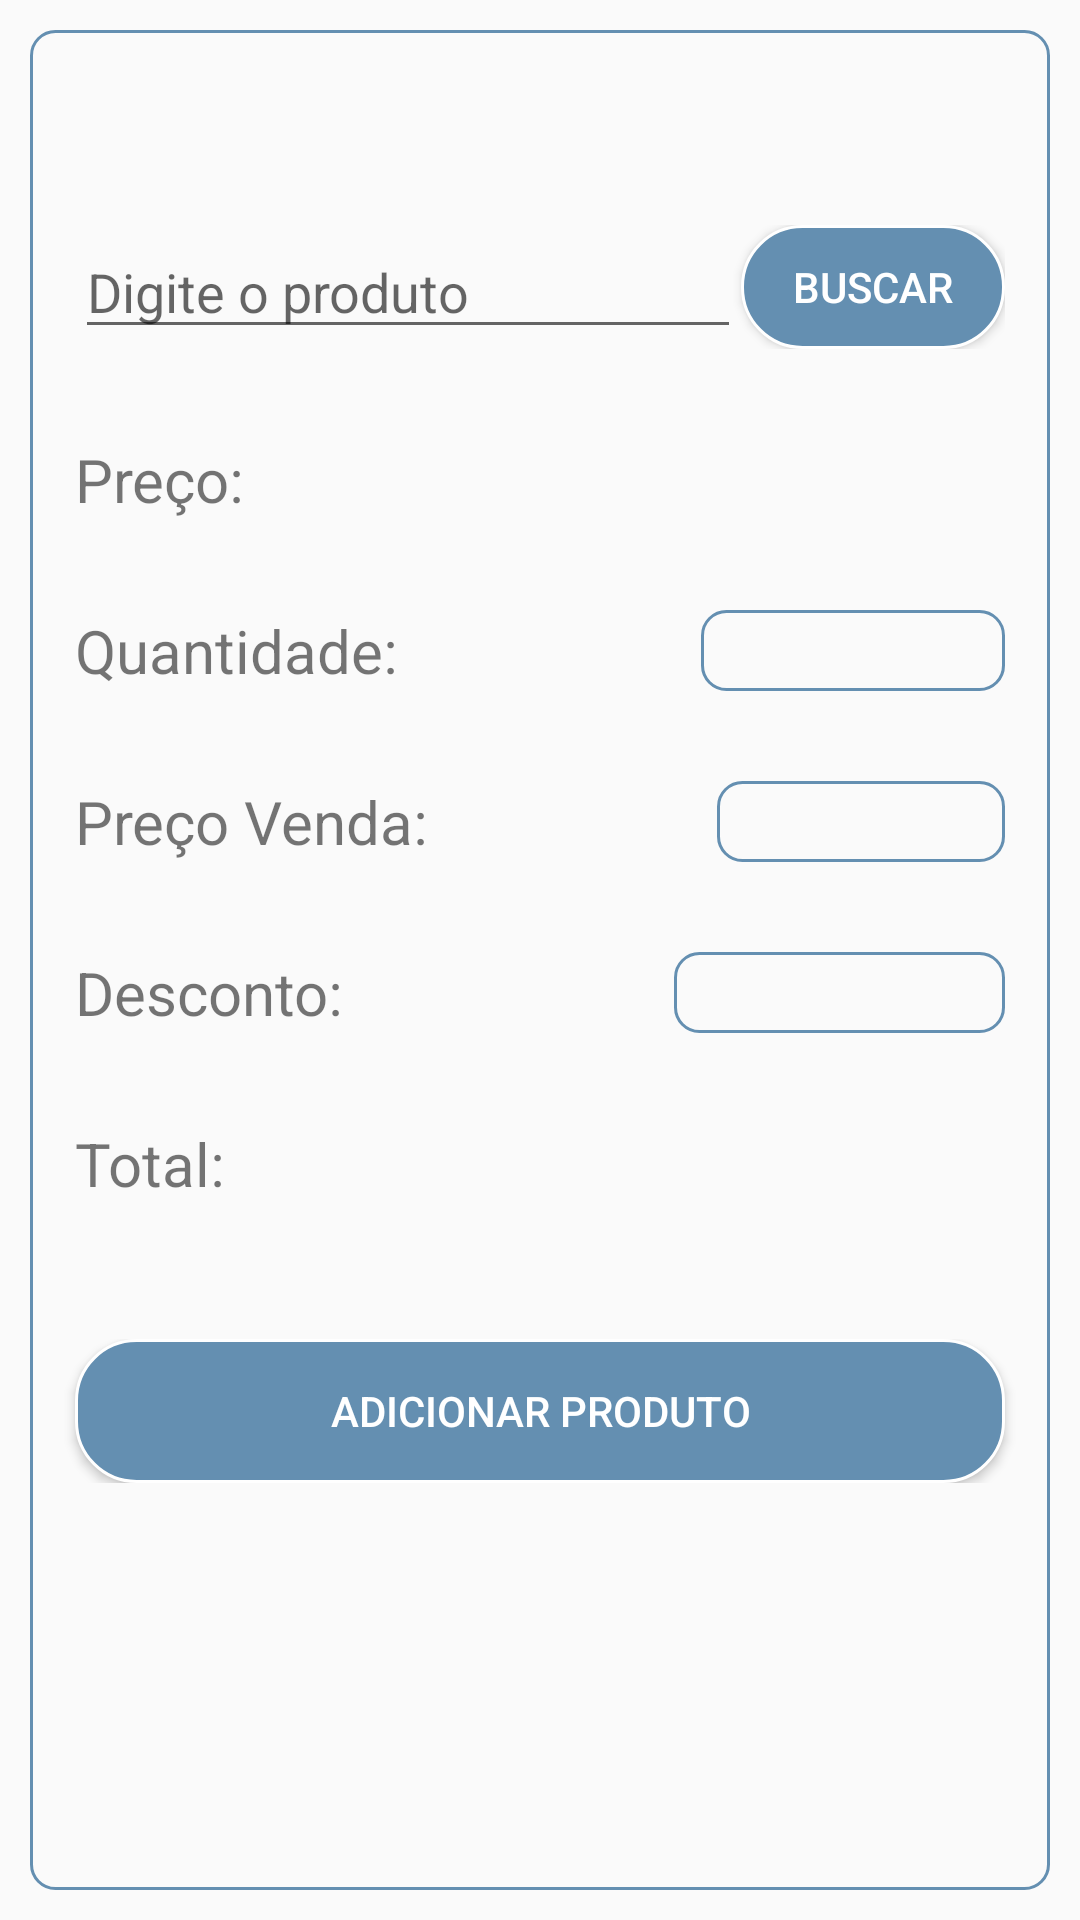

Here is an Android app screen rendered from its layout file. Give the layout XML and the strings, colors and styles it references.
<!-- AndroidManifest.xml: application theme AppTheme -->
<!-- res/layout/dialog_add_editar_produto_pedido.xml -->
<?xml version="1.0" encoding="utf-8"?>
<LinearLayout
    xmlns:android="http://schemas.android.com/apk/res/android"
    android:layout_width="match_parent"
    android:layout_height="match_parent"
    android:orientation="vertical">

    <LinearLayout
        android:layout_width="match_parent"
        android:layout_height="match_parent"
        android:layout_margin="10dp"
        android:orientation="vertical"
        android:paddingTop="50dp"
        android:background="@drawable/bordaslistapedidos">
        <LinearLayout
            android:layout_width="match_parent"
            android:layout_height="wrap_content"
            android:layout_margin="15dp"
            android:orientation="horizontal">
            <EditText android:id="@+id/digitarProduto"
                android:layout_width="match_parent"
                android:layout_height="wrap_content"
                android:hint="Digite o produto"
                android:completionThreshold="1"
                android:layout_weight="0.5"/>
            <Button android:id="@+id/btBuscarDescricao"
                android:layout_width="wrap_content"
                android:layout_height="match_parent"
                android:text="Buscar"
                android:textColor="#fff"
                android:background="@drawable/botoes_acoes_principais"
                android:layout_weight="0"/>
        </LinearLayout>
        <LinearLayout
            android:layout_width="match_parent"
            android:layout_height="wrap_content"
            android:layout_margin="15dp">
            <TextView
                android:layout_width="wrap_content"
                android:layout_height="wrap_content"
                android:layout_weight="0.5"
                android:text="Preço:"
                android:textSize="20sp"/>
            <TextView android:id="@+id/idPrecoProduto"
                android:layout_width="wrap_content"
                android:layout_height="wrap_content"
                android:layout_weight="0.5"
                android:textSize="20sp"/>

        </LinearLayout>
        <LinearLayout
            android:layout_width="match_parent"
            android:layout_height="wrap_content"
            android:layout_margin="15dp">
            <TextView
                android:layout_width="wrap_content"
                android:layout_height="wrap_content"
                android:layout_weight="0.5"
                android:text="Quantidade:"
                android:textSize="20sp"/>
            <EditText android:id="@+id/idQuantidade"
                android:layout_width="wrap_content"
                android:layout_height="wrap_content"
                android:layout_weight="0.5"
                android:textSize="20sp"
                android:inputType="number"
                android:textAlignment="center"
                android:background="@drawable/bordaslistapedidos"/>

        </LinearLayout>
        <LinearLayout
            android:layout_width="match_parent"
            android:layout_height="wrap_content"
            android:layout_margin="15dp">
            <TextView
                android:layout_width="wrap_content"
                android:layout_height="wrap_content"
                android:layout_weight="0.5"
                android:text="Preço Venda:"
                android:textSize="20sp"/>
            <EditText android:id="@+id/idPrecoVenda"
                android:layout_width="wrap_content"
                android:layout_height="wrap_content"
                android:layout_weight="0.5"
                android:textSize="20sp"
                android:inputType="numberDecimal"
                android:textAlignment="center"
                android:background="@drawable/bordaslistapedidos"/>

        </LinearLayout>
        <LinearLayout
            android:layout_width="match_parent"
            android:layout_height="wrap_content"
            android:layout_margin="15dp">
            <TextView
                android:layout_width="wrap_content"
                android:layout_height="wrap_content"
                android:layout_weight="0.5"
                android:text="Desconto:"
                android:textSize="20sp"/>
            <EditText android:id="@+id/idDescontoProduto"
                android:layout_width="wrap_content"
                android:layout_height="wrap_content"
                android:layout_weight="0.5"
                android:textSize="20sp"
                android:background="@drawable/bordaslistapedidos"
                android:textAlignment="center"
                android:inputType="numberDecimal"/>

        </LinearLayout>
        <LinearLayout
            android:layout_width="match_parent"
            android:layout_height="wrap_content"
            android:layout_margin="15dp">
            <TextView
                android:layout_width="wrap_content"
                android:layout_height="wrap_content"
                android:layout_weight="0.5"
                android:text="Total:"
                android:textSize="20sp"/>
            <TextView android:id="@+id/idValorTotalProduto"
                android:layout_width="wrap_content"
                android:layout_height="wrap_content"
                android:layout_weight="0.5"
                android:textSize="20sp"
                android:inputType="numberDecimal"/>

        </LinearLayout>
        <LinearLayout
            android:layout_width="match_parent"
            android:layout_marginTop="30dp"
            android:layout_height="wrap_content"
            android:orientation="horizontal">

            <Button android:id="@+id/idBtAddNovoPrd"
                android:layout_width="wrap_content"
                android:layout_height="wrap_content"
                android:text="Adicionar Produto"
                android:textColor="#fff"
                android:layout_marginStart="15dp"
                android:layout_marginEnd="15dp"
                android:background="@drawable/botoes_acoes_principais"
                android:layout_weight="0.1"/>
        </LinearLayout>
    </LinearLayout>

</LinearLayout>
<!-- resources referenced by this layout -->
<resources>
  <!-- drawable bordaslistapedidos (drawable) -->
  <?xml version="1.0" encoding="utf-8"?>
  <shape xmlns:android="http://schemas.android.com/apk/res/android">
      <corners
          android:radius="8dp"/>
      <stroke
          android:width="1dp"
          android:color="@color/colorPrimary"/>
  </shape>
  <!-- drawable botoes_acoes_principais (drawable) -->
  <?xml version="1.0" encoding="utf-8"?>
  <shape xmlns:android="http://schemas.android.com/apk/res/android" android:shape="rectangle" >
      <corners
          android:radius="20dp"
          />
      <solid
          android:color="@color/colorBtNovoProduto"
          />
      <stroke
          android:width="1dp"
          android:color="@android:color/background_light"
          />
  
  </shape>
  <style name="AppTheme" parent="Theme.AppCompat.Light.DarkActionBar">
          
          <item name="colorPrimary">@color/colorPrimary</item>
          <item name="colorPrimaryDark">@color/colorPrimaryDark</item>
          <item name="colorAccent">@color/colorAccent</item>
      </style>
  <color name="colorPrimary">#648FB1</color>
  <color name="colorBtNovoProduto">#648FB1</color>
  <color name="colorPrimaryDark">#648FB1</color>
  <color name="colorAccent">#009688</color>
</resources>
